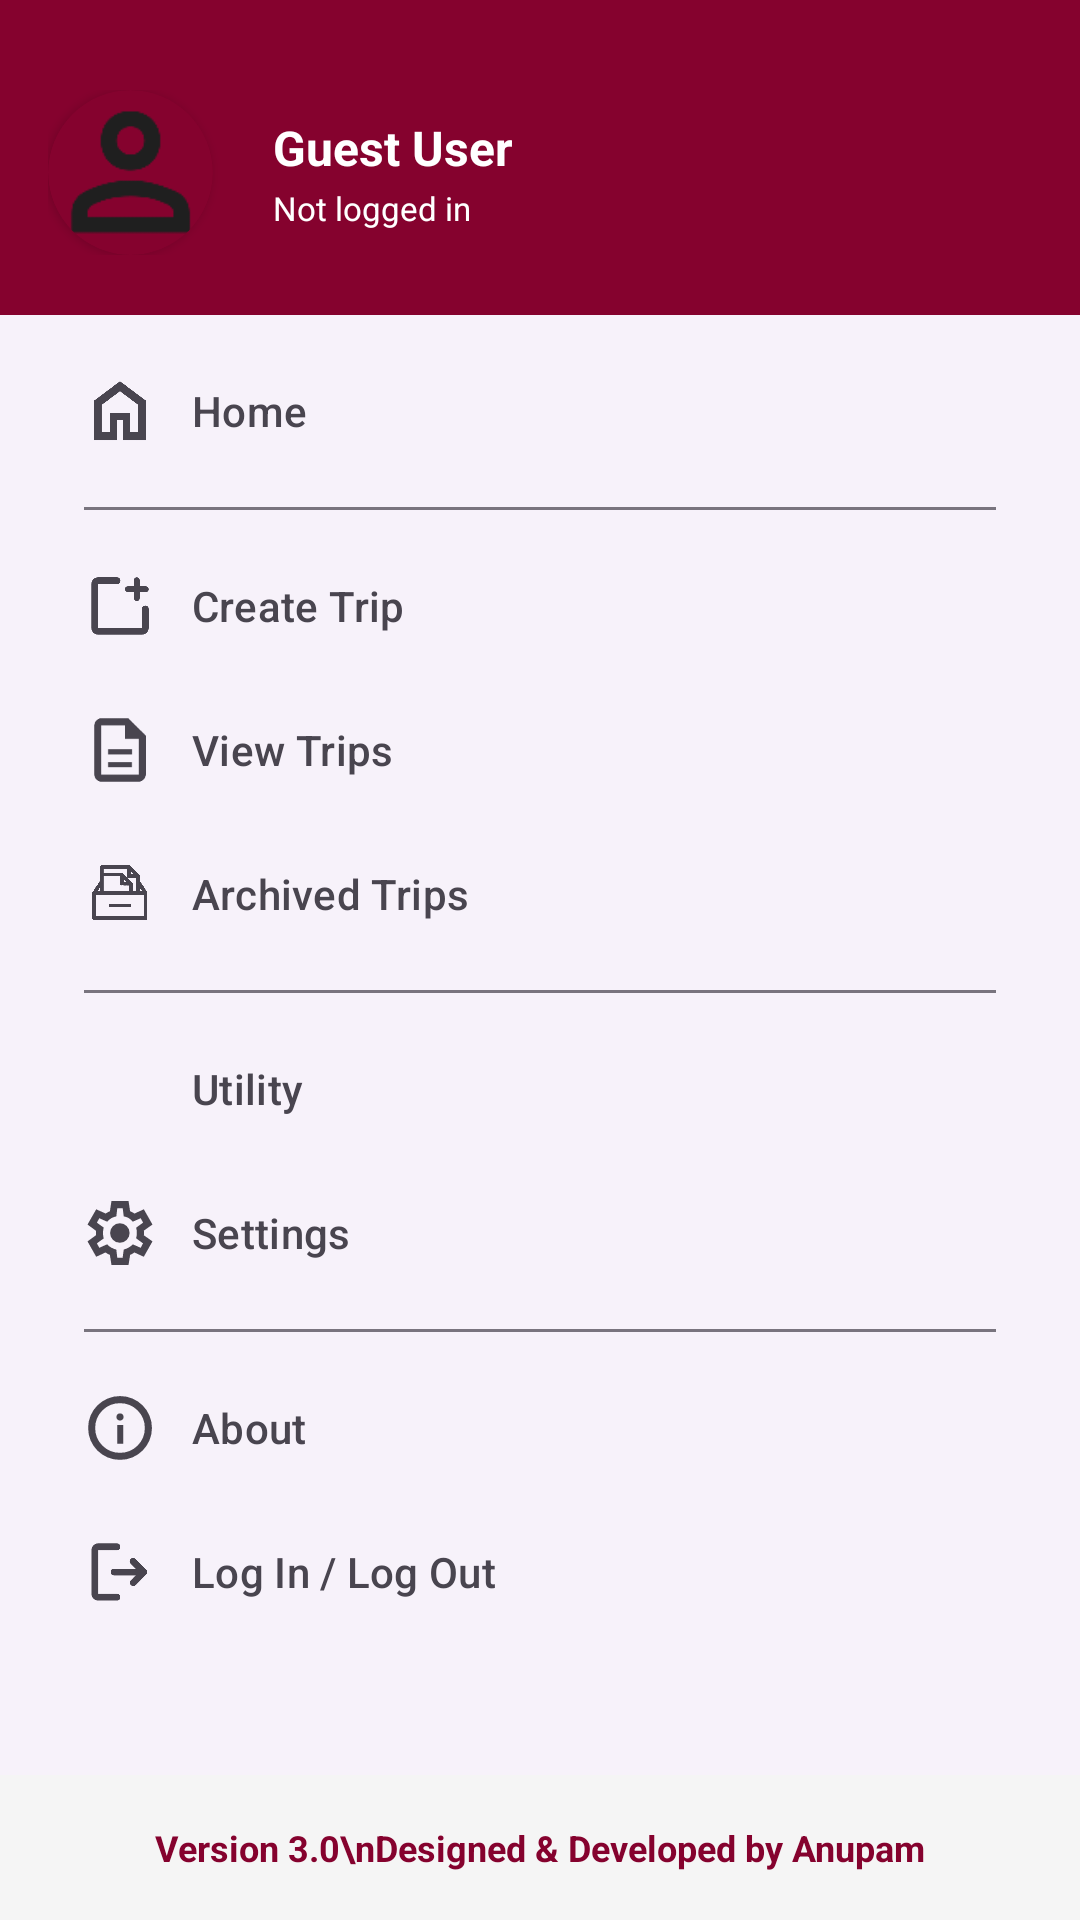

Layout XML and referenced resources for this Android screen:
<!-- AndroidManifest.xml: application theme Theme.TripExpenseManager -->
<!-- res/layout/layout_universal_drawer.xml -->
<?xml version="1.0" encoding="utf-8"?>
<LinearLayout xmlns:android="http://schemas.android.com/apk/res/android"
    xmlns:app="http://schemas.android.com/apk/res-auto"
    android:layout_width="wrap_content"
    android:layout_height="match_parent"
    android:layout_gravity="start"
    android:background="#FFFFFF"
    android:orientation="vertical">

    <com.google.android.material.navigation.NavigationView
        android:id="@+id/navigation_view"
        android:layout_width="match_parent"
        android:layout_height="0dp"
        android:layout_weight="1"
        app:headerLayout="@layout/nav_header"
        app:menu="@menu/drawer_menu" />

    <TextView
        android:id="@+id/txt_sticky_footer"
        android:layout_width="match_parent"
        android:layout_height="wrap_content"
        android:background="#F5F5F5"
        android:gravity="center"
        android:paddingTop="16dp"
        android:paddingBottom="16dp"
        android:text="Version 3.0\nDesigned &amp; Developed by Anupam"
        android:textColor="#85022E"
        android:textSize="12sp"
        android:textStyle="bold" />

</LinearLayout>
<!-- res/layout/nav_header.xml (included above) -->
<?xml version="1.0" encoding="utf-8"?>
<androidx.constraintlayout.widget.ConstraintLayout
    xmlns:android="http://schemas.android.com/apk/res/android"
    xmlns:app="http://schemas.android.com/apk/res-auto"
    android:id="@+id/nav_header_container"
    android:layout_width="match_parent"
    android:layout_height="wrap_content"
    android:background="#85022E"
    android:paddingHorizontal="16dp"
    android:paddingTop="30dp"
    android:paddingBottom="20dp">

    <androidx.cardview.widget.CardView
        android:id="@+id/img_profile_container"
        android:layout_width="55dp"
        android:layout_height="55dp"
        app:cardBackgroundColor="#85022E"
        app:cardCornerRadius="27.5dp"
        app:cardElevation="2dp"
        app:layout_constraintBottom_toBottomOf="parent"
        app:layout_constraintStart_toStartOf="parent"
        app:layout_constraintTop_toTopOf="parent">

        <ImageView
            android:id="@+id/img_profile_picture"
            android:layout_width="match_parent"
            android:layout_height="match_parent"
            android:background="@drawable/circle_white_outline"
            android:padding="0dp"
            android:scaleType="centerCrop"
            android:src="@drawable/person" />
    </androidx.cardview.widget.CardView>

    <TextView
        android:id="@+id/txt_login_title"
        android:layout_width="0dp"
        android:layout_height="wrap_content"
        android:layout_marginStart="20dp"
        android:layout_marginEnd="8dp"
        android:text="Guest User"
        android:textColor="#FFFFFF"
        android:textSize="16sp"
        android:textStyle="bold"
        app:layout_constraintBottom_toTopOf="@id/txt_login_desc"
        app:layout_constraintEnd_toEndOf="parent"
        app:layout_constraintStart_toEndOf="@id/img_profile_container"
        app:layout_constraintTop_toTopOf="@id/img_profile_container"
        app:layout_constraintVertical_chainStyle="packed" />

    <TextView
        android:id="@+id/txt_login_desc"
        android:layout_width="0dp"
        android:layout_height="wrap_content"
        android:layout_marginStart="20dp"
        android:layout_marginEnd="8dp"
        android:layout_marginTop="2dp"
        android:text="Not logged in"
        android:textColor="#FFFFFF"
        android:textSize="11sp"
        app:layout_constraintBottom_toBottomOf="@id/img_profile_container"
        app:layout_constraintEnd_toEndOf="parent"
        app:layout_constraintStart_toEndOf="@id/img_profile_container"
        app:layout_constraintTop_toBottomOf="@id/txt_login_title" />

</androidx.constraintlayout.widget.ConstraintLayout>
<!-- resources referenced by this layout -->
<resources>
  <!-- drawable person: png bitmap (drawable, 1852 bytes) -->
  <style name="Theme.TripExpenseManager" parent="Base.Theme.TripExpenseManager" />
  <style name="Base.Theme.TripExpenseManager" parent="Theme.Material3.Light.NoActionBar">
          <item name="colorControlActivated">#000000</item>
          <item name="colorControlNormal">#808080</item>
          <item name="android:textColorHighlight">#CCCCCC</item>
  
          <item name="checkboxStyle">@style/CustomCheckboxStyle</item>
          <item name="android:datePickerDialogTheme">@style/CustomCalendarTheme</item>
          <item name="android:alertDialogTheme">@style/CustomAlertDialogTheme</item>
  
          <item name="android:windowDrawsSystemBarBackgrounds">true</item>
          <item name="android:statusBarColor">@android:color/transparent</item>
          <item name="android:windowLightStatusBar">true</item>
  
          <item name="android:dropDownListViewStyle">@style/CustomDropDownListView</item>
          <item name="android:spinnerDropDownItemStyle">@style/CustomSpinnerDropDownItem</item>
      </style>
  <style name="CustomCheckboxStyle" parent="Widget.Material3.CompoundButton.CheckBox">
          <item name="buttonTint">@color/checkbox_state_colors</item>
          <item name="android:backgroundTint">#FFFFFF</item>
      </style>
  <style name="CustomCalendarTheme" parent="Theme.Material3.Light.Dialog">
          <item name="colorPrimary">#85022E</item>
          <item name="colorOnPrimary">#FFFFFF</item>
          <item name="colorAccent">#85022E</item>
  
          <item name="buttonBarPositiveButtonStyle">@style/CalendarWhiteTextButton</item>
          <item name="buttonBarNegativeButtonStyle">@style/CalendarWhiteTextButton</item>
      </style>
  <style name="CustomAlertDialogTheme" parent="Theme.Material3.Light.Dialog.Alert">
          <item name="android:background">#FFFFFF</item>
          <item name="colorPrimary">#85022E</item>
          <item name="colorAccent">#85022E</item>
          <item name="android:textColorPrimary">#000000</item>
          <item name="android:textColorSecondary">#424242</item>
          <item name="buttonBarPositiveButtonStyle">@style/AlertDialogButtonBoldBlack</item>
          <item name="buttonBarNegativeButtonStyle">@style/AlertDialogButtonBoldBlack</item>
      </style>
  <style name="CustomDropDownListView" parent="Widget.AppCompat.ListView.DropDown">
          <item name="android:background">#FFFFFF</item>
          <item name="android:elevation">4dp</item>
      </style>
  <style name="CustomSpinnerDropDownItem" parent="Widget.AppCompat.DropDownItem.Spinner">
          <item name="android:textColor">#000000</item>
          <item name="android:background">#FFFFFF</item>
      </style>
  <style name="CalendarWhiteTextButton" parent="Widget.Material3.Button.TextButton">
          <item name="android:textColor">#FFFFFF</item>
          <item name="android:textStyle">bold</item>
      </style>
  <style name="AlertDialogButtonBoldBlack" parent="Widget.Material3.Button.TextButton">
          <item name="android:textColor">#000000</item>
          <item name="android:textStyle">bold</item>
      </style>
</resources>
